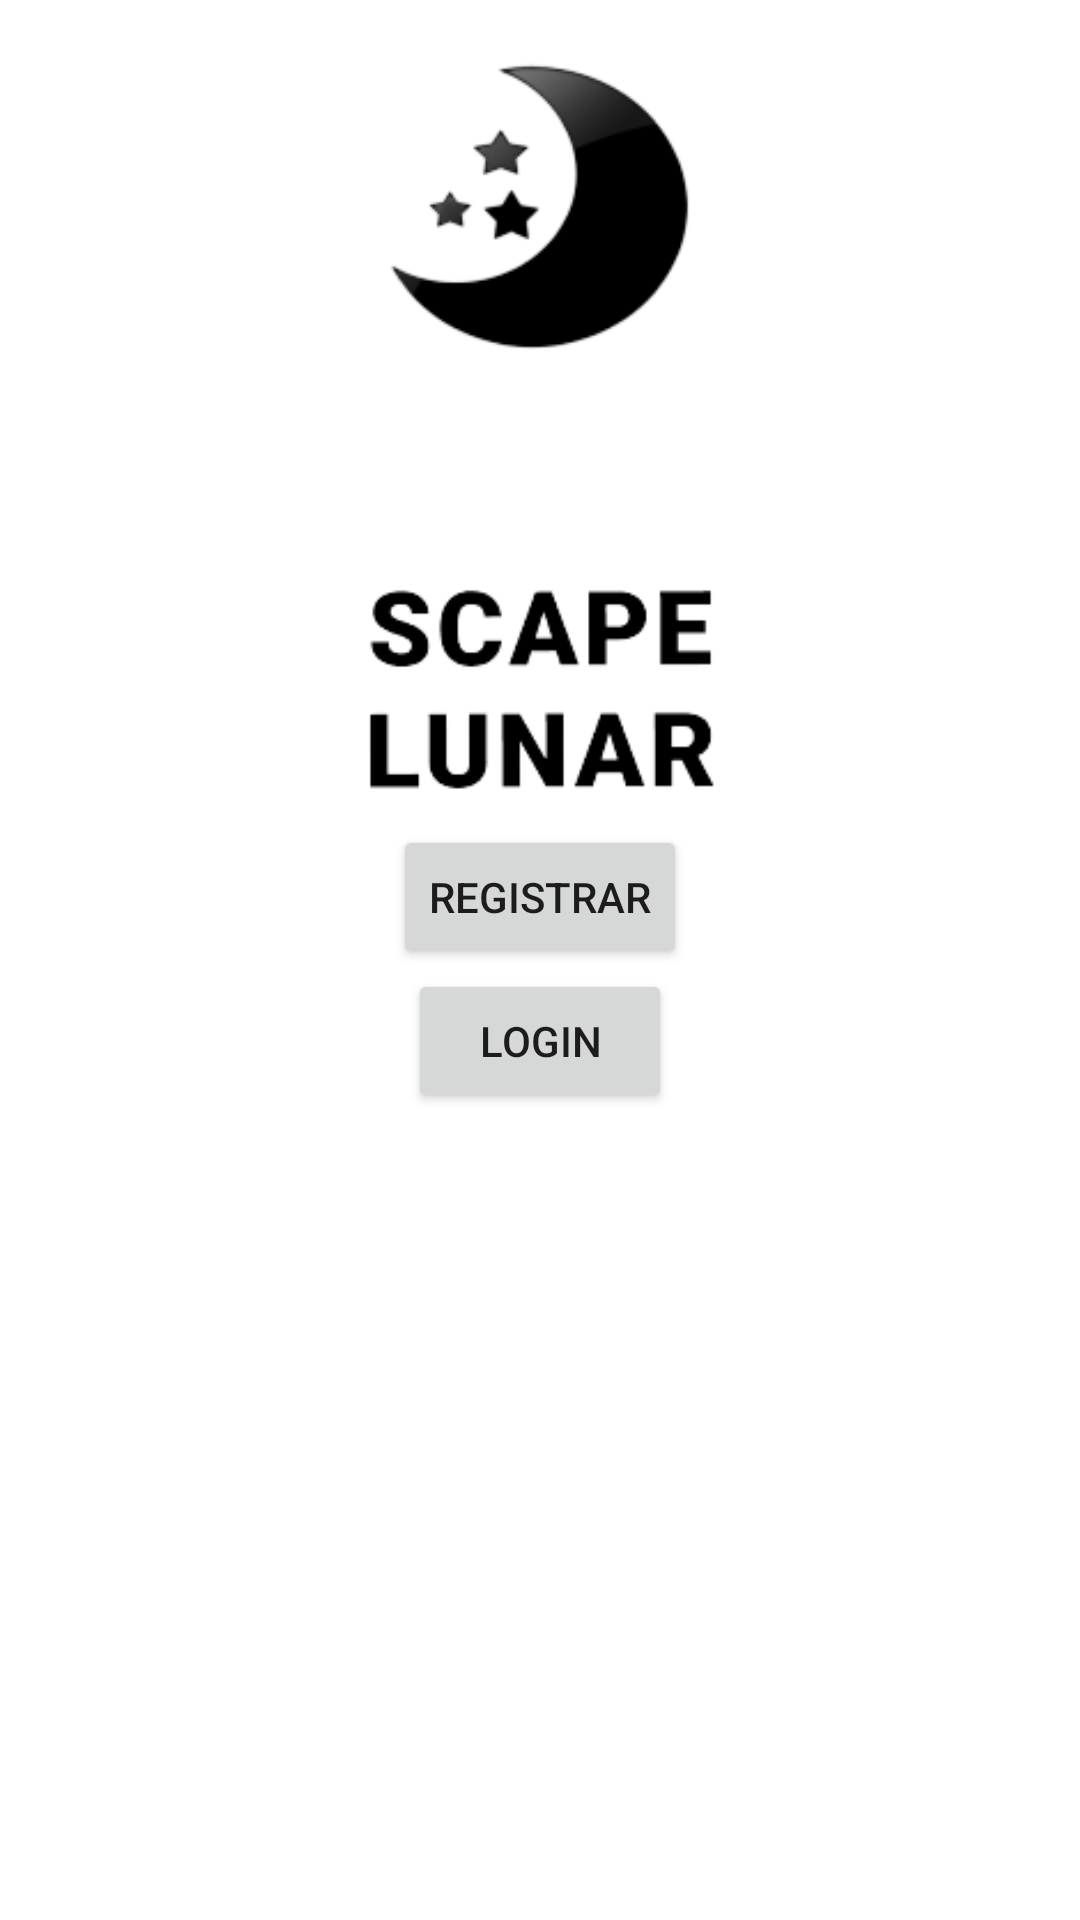

The Android layout XML behind this screen, and the referenced resources:
<!-- AndroidManifest.xml: application theme Theme.SpaceLunar -->
<!-- res/layout/activity_home.xml -->
<?xml version="1.0" encoding="utf-8"?>
<androidx.constraintlayout.widget.ConstraintLayout xmlns:android="http://schemas.android.com/apk/res/android"
    xmlns:app="http://schemas.android.com/apk/res-auto"
    xmlns:tools="http://schemas.android.com/tools"
    android:layout_width="match_parent"
    android:layout_height="match_parent">

    <ImageView
        android:id="@+id/imageView"
        android:layout_width="257dp"
        android:layout_height="275dp"
        android:src="@drawable/logo_icon"
        app:layout_constraintBottom_toTopOf="@+id/buttonSignUp"
        app:layout_constraintEnd_toEndOf="parent"
        app:layout_constraintStart_toStartOf="parent"
        app:layout_constraintTop_toTopOf="parent"
        app:layout_constraintVertical_bias="0.3" />

    <Button
        android:id="@+id/buttonSignUp"
        android:layout_width="wrap_content"
        android:layout_height="wrap_content"
        android:text="Registrar"
        app:layout_constraintTop_toBottomOf="@+id/imageView"
        app:layout_constraintStart_toStartOf="parent"
        app:layout_constraintEnd_toEndOf="parent"
        app:layout_constraintVertical_bias="0.5" />

    <Button
        android:id="@+id/buttonSignIn"
        android:layout_width="wrap_content"
        android:layout_height="wrap_content"
        android:text="Login"
        app:layout_constraintTop_toBottomOf="@+id/buttonSignUp"
        app:layout_constraintStart_toStartOf="parent"
        app:layout_constraintEnd_toEndOf="parent"
        app:layout_constraintVertical_bias="0.6" />

</androidx.constraintlayout.widget.ConstraintLayout>
<!-- resources referenced by this layout -->
<resources>
  <!-- drawable logo_icon: png bitmap (drawable, 15219 bytes) -->
  <style name="Theme.SpaceLunar" parent="Theme.MaterialComponents.DayNight.DarkActionBar">
          
          <item name="colorPrimary">@color/purple_500</item>
          <item name="colorPrimaryVariant">@color/purple_700</item>
          <item name="colorOnPrimary">@color/white</item>
          
          <item name="colorSecondary">@color/teal_200</item>
          <item name="colorSecondaryVariant">@color/teal_700</item>
          <item name="colorOnSecondary">@color/black</item>
          
          <item name="android:statusBarColor">?attr/colorPrimaryVariant</item>
          
      </style>
  <!-- not gathered from this repository: default colours our renderer supplied (Android Studio template values) -->
  <color name="purple_500">#FF6200EE</color>
  <color name="purple_700">#FF3700B3</color>
  <color name="teal_200">#FF03DAC5</color>
  <color name="teal_700">#FF018786</color>
  <color name="black">#FF000000</color>
  <color name="white">#FFFFFFFF</color>
</resources>
